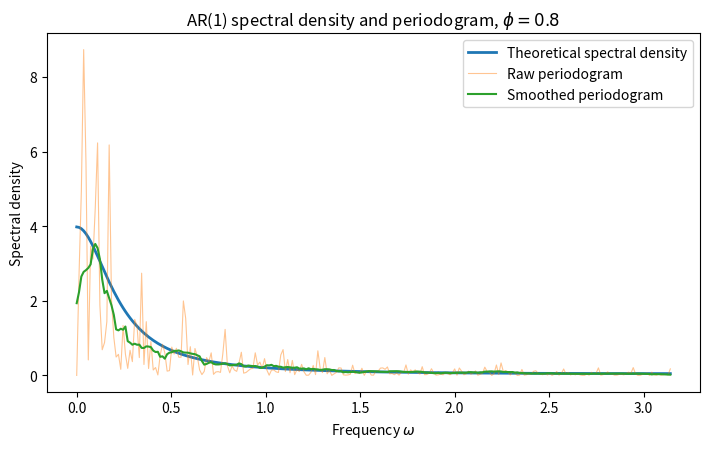

The matplotlib source for this figure:
"""Generate the AR(1) spectral-density illustration used in Chapter 3.

The plot compares the theoretical spectral density of an AR(1) process with
the raw and smoothed periodogram from one simulated realization.

Run from the book root. The figure is saved under ./figures/.
"""

from pathlib import Path
import numpy as np
import matplotlib.pyplot as plt


def main() -> None:
    output_dir = Path("figures")
    output_dir.mkdir(parents=True, exist_ok=True)

    rng = np.random.default_rng(20260510)
    T = 512
    phi = 0.8
    sigma_eps = 1.0

    x = np.empty(T)
    x[0] = rng.normal(scale=sigma_eps / np.sqrt(1 - phi**2))
    eps = rng.normal(scale=sigma_eps, size=T)

    for t in range(1, T):
        x[t] = phi * x[t - 1] + eps[t]

    x_centered = x - x.mean()
    fft = np.fft.fft(x_centered)

    omega = 2 * np.pi * np.arange(T // 2 + 1) / T
    periodogram = (np.abs(fft[: T // 2 + 1]) ** 2) / (2 * np.pi * T)
    f_theory = sigma_eps**2 / (2 * np.pi * (1 + phi**2 - 2 * phi * np.cos(omega)))

    m = 7
    kernel = np.ones(2 * m + 1) / (2 * m + 1)
    periodogram_smooth = np.convolve(periodogram, kernel, mode="same")

    plt.figure(figsize=(7.2, 4.6))
    plt.plot(omega, f_theory, linewidth=2, label="Theoretical spectral density")
    plt.plot(omega, periodogram, linewidth=0.8, alpha=0.45, label="Raw periodogram")
    plt.plot(omega, periodogram_smooth, linewidth=1.5, label="Smoothed periodogram")
    plt.xlabel(r"Frequency $\omega$")
    plt.ylabel(r"Spectral density")
    plt.title(r"AR(1) spectral density and periodogram, $\phi=0.8$")
    plt.legend()
    plt.tight_layout()

    plt.savefig(output_dir / "esttest_ar1_spectral_density.pdf")
    plt.savefig(output_dir / "esttest_ar1_spectral_density.png", dpi=200)
    plt.close()


if __name__ == "__main__":
    main()
